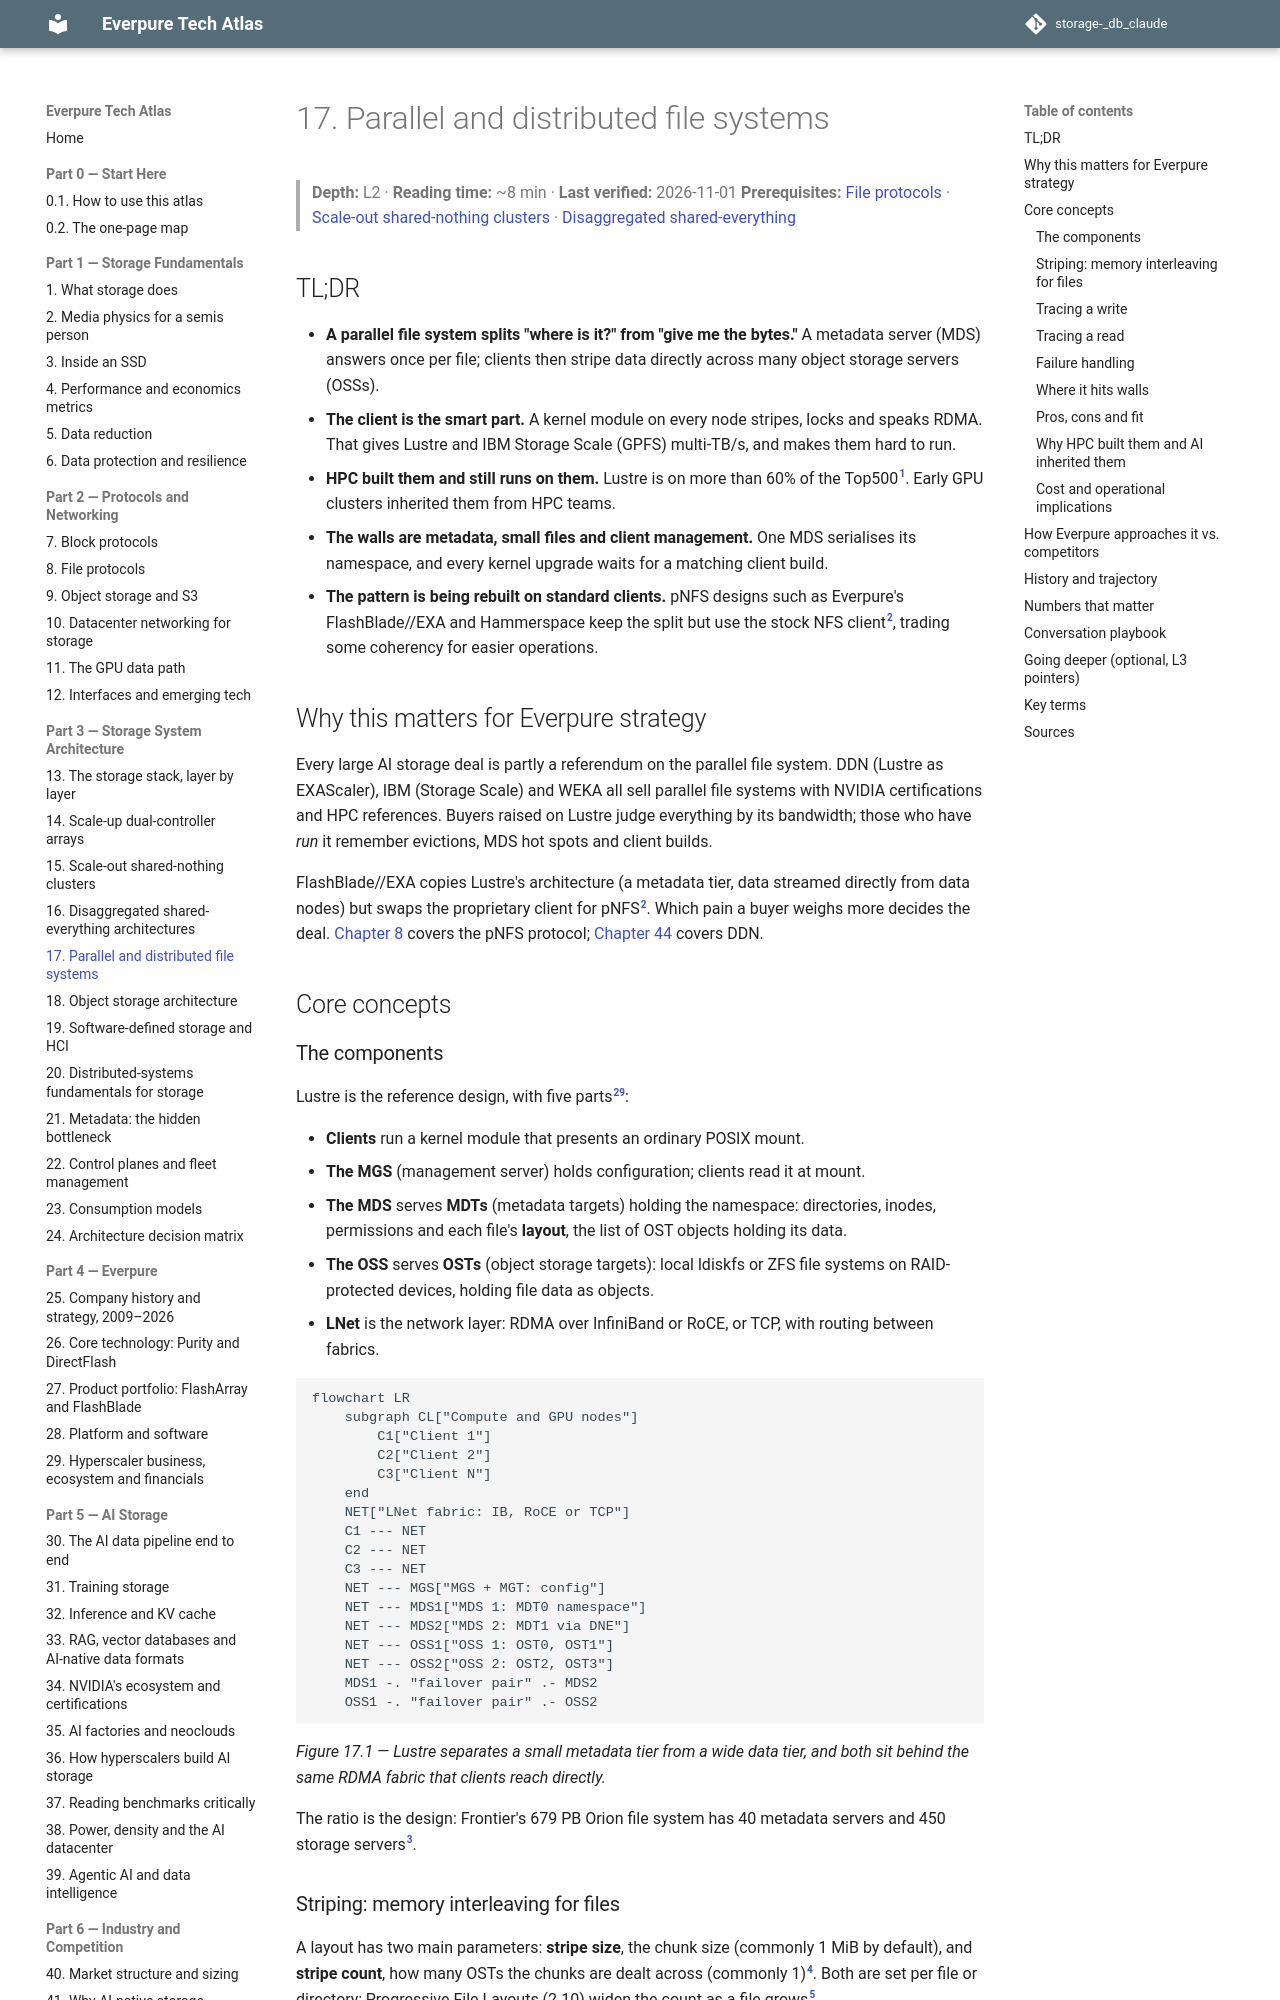

repository: FrankHuang94/storage-_db_claude · page: 03-system-architecture/17-parallel-file-systems/index.html · generator: mkdocs

# 17. Parallel and distributed file systems

> **Depth:** L2 · **Reading time:** ~8 min · **Last verified:** 2026-11-01
> **Prerequisites:** [File protocols](../02-protocols-and-networking/08-file-protocols.md) · [Scale-out shared-nothing clusters](15-scale-out-shared-nothing.md) · [Disaggregated shared-everything](16-disaggregated-shared-everything.md)

## TL;DR

- **A parallel file system splits "where is it?" from "give me the bytes."** A metadata server (MDS) answers once per file; clients then stripe data directly across many object storage servers (OSSs).
- **The client is the smart part.** A kernel module on every node stripes, locks and speaks RDMA. That gives Lustre and IBM Storage Scale (GPFS) multi-TB/s, and makes them hard to run.
- **HPC built them and still runs on them.** Lustre is on more than 60% of the Top500[^1]. Early GPU clusters inherited them from HPC teams.
- **The walls are metadata, small files and client management.** One MDS serialises its namespace, and every kernel upgrade waits for a matching client build.
- **The pattern is being rebuilt on standard clients.** pNFS designs such as Everpure's FlashBlade//EXA and Hammerspace keep the split but use the stock NFS client[^2], trading some coherency for easier operations.

## Why this matters for Everpure strategy

Every large AI storage deal is partly a referendum on the parallel file system. DDN (Lustre as EXAScaler), IBM (Storage Scale) and WEKA all sell parallel file systems with NVIDIA certifications and HPC references. Buyers raised on Lustre judge everything by its bandwidth; those who have *run* it remember evictions, MDS hot spots and client builds.

FlashBlade//EXA copies Lustre's architecture (a metadata tier, data streamed directly from data nodes) but swaps the proprietary client for pNFS[^2]. Which pain a buyer weighs more decides the deal. [Chapter 8](../02-protocols-and-networking/08-file-protocols.md) covers the pNFS protocol; [Chapter 44](../06-industry-and-competition/44-ddn.md) covers DDN.

## Core concepts

### The components

Lustre is the reference design, with five parts[^29]:

- **Clients** run a kernel module that presents an ordinary POSIX mount.
- **The MGS** (management server) holds configuration; clients read it at mount.
- **The MDS** serves **MDTs** (metadata targets) holding the namespace: directories, inodes, permissions and each file's **layout**, the list of OST objects holding its data.
- **The OSS** serves **OSTs** (object storage targets): local ldiskfs or ZFS file systems on RAID-protected devices, holding file data as objects.
- **LNet** is the network layer: RDMA over InfiniBand or RoCE, or TCP, with routing between fabrics.

```mermaid
flowchart LR
    subgraph CL["Compute and GPU nodes"]
        C1["Client 1"]
        C2["Client 2"]
        C3["Client N"]
    end
    NET["LNet fabric: IB, RoCE or TCP"]
    C1 --- NET
    C2 --- NET
    C3 --- NET
    NET --- MGS["MGS + MGT: config"]
    NET --- MDS1["MDS 1: MDT0 namespace"]
    NET --- MDS2["MDS 2: MDT1 via DNE"]
    NET --- OSS1["OSS 1: OST0, OST1"]
    NET --- OSS2["OSS 2: OST2, OST3"]
    MDS1 -. "failover pair" .- MDS2
    OSS1 -. "failover pair" .- OSS2
```

*Figure 17.1 — Lustre separates a small metadata tier from a wide data tier, and both sit behind the same RDMA fabric that clients reach directly.*

The ratio is the design: Frontier's 679 PB Orion file system has 40 metadata servers and 450 storage servers[^3].
